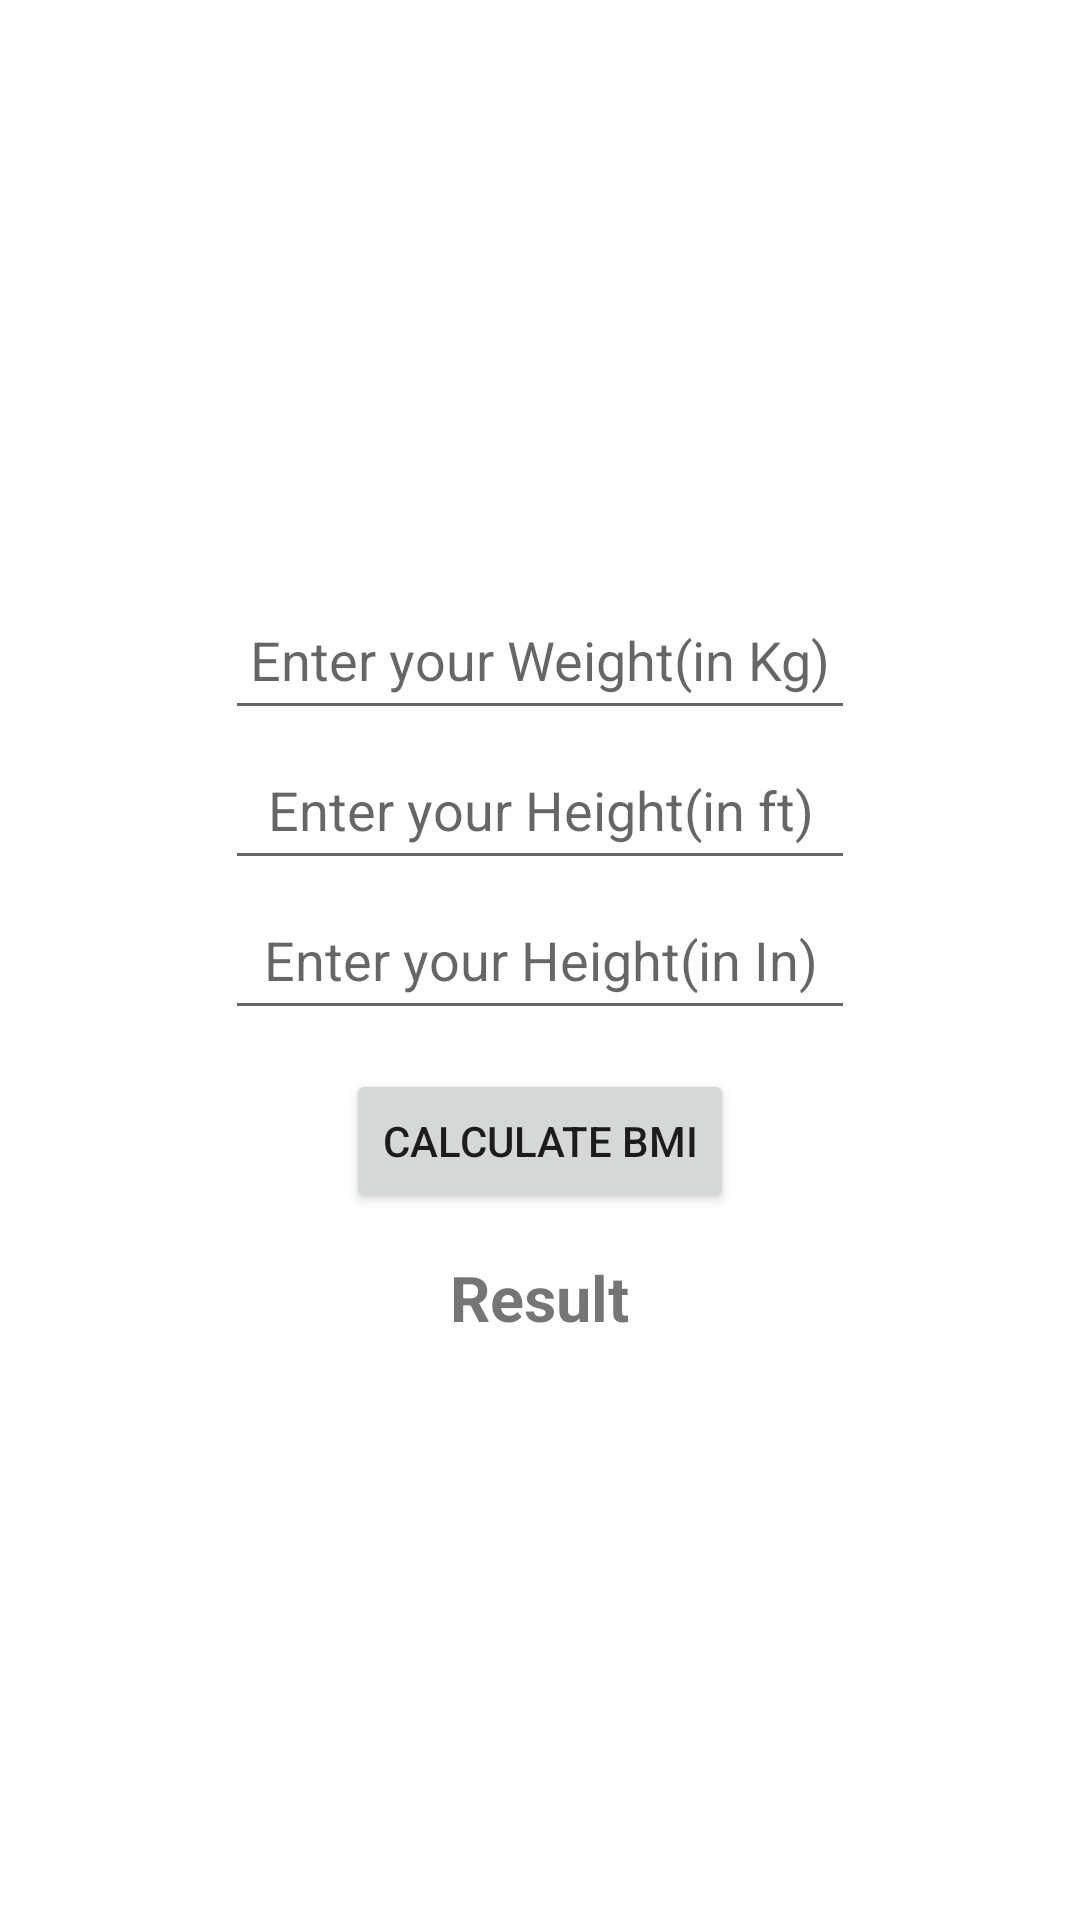

This screen was rendered from an Android layout file. Write that file and the resources it references.
<!-- AndroidManifest.xml: application theme Theme.BMICalculator -->
<!-- res/layout/activity_main.xml -->
<?xml version="1.0" encoding="utf-8"?>
<LinearLayout
    xmlns:android="http://schemas.android.com/apk/res/android"
    xmlns:app="http://schemas.android.com/apk/res-auto"
    xmlns:tools="http://schemas.android.com/tools"
    android:layout_width="match_parent"
    android:layout_height="match_parent"
    android:orientation="vertical"
    android:gravity="center"
    android:id="@+id/llMain"
    tools:context=".MainActivity">

    <EditText
        android:id="@+id/edit_Weight"
        android:layout_width="wrap_content"
        android:layout_height="50dp"
        android:autofillHints=""
        android:ems="10"
        android:hint="@string/Weight"
        android:inputType="number"
        android:textAlignment="center"
        tools:ignore="TextSizeCheck" />

    <EditText
        android:id="@+id/edit_HeightFT"
        android:layout_width="wrap_content"
        android:layout_height="50dp"
        android:autofillHints=""
        android:ems="10"
        android:hint="@string/Height_ft"
        android:inputType="number"
        android:textAlignment="center"
        tools:ignore="TextSizeCheck" />

    <EditText
        android:id="@+id/edit_HeightIN"
        android:layout_width="wrap_content"
        android:layout_height="50dp"
        android:autofillHints=""
        android:ems="10"
        android:hint="@string/Height_in"
        android:inputType="number"
        android:textAlignment="center"
        tools:ignore="TextSizeCheck" />

    <androidx.appcompat.widget.AppCompatButton
        android:id="@+id/btn_Cal"
        android:layout_width="wrap_content"
        android:layout_height="wrap_content"
        android:layout_marginTop="13dp"
        android:text="@string/BMICal"
        tools:ignore="TextSizeCheck" />
    
    <TextView
        android:layout_width="wrap_content"
        android:layout_height="wrap_content"
        android:id="@+id/txt_Result"
        android:text="@string/Final_Result"
        android:layout_marginTop="14dp"
        android:textSize="21sp"
        android:textStyle="bold"/>

</LinearLayout>
<!-- resources referenced by this layout -->
<resources>
  <string name="BMICal">Calculate BMI</string>
  <string name="Final_Result">Result</string>
  <string name="Height_ft">Enter your Height(in ft)</string>
  <string name="Height_in">Enter your Height(in In)</string>
  <string name="Weight">Enter your Weight(in Kg)</string>
  <style name="Theme.BMICalculator" parent="Theme.MaterialComponents.DayNight.NoActionBar">
          
          <item name="colorPrimary">@color/purple_500</item>
          <item name="colorPrimaryVariant">@color/purple_700</item>
          <item name="colorOnPrimary">@color/white</item>
          
          <item name="colorSecondary">@color/teal_200</item>
          <item name="colorSecondaryVariant">@color/teal_700</item>
          <item name="colorOnSecondary">@color/black</item>
          
          <item name="android:statusBarColor">@color/white</item>
          <item name="android:navigationBarColor">@color/white</item>
          
      </style>
  <color name="purple_500">#FF6200EE</color>
  <color name="purple_700">#FF3700B3</color>
  <color name="white">#FFFFFFFF</color>
  <color name="teal_200">#FF03DAC5</color>
  <color name="teal_700">#FF018786</color>
  <color name="black">#FF000000</color>
</resources>
